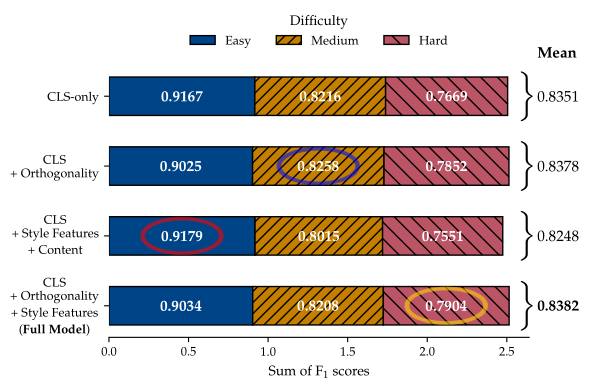

This chart was generated by the following Python code:
#!/usr/bin/env python3
import matplotlib as mpl
mpl.use("pgf")

import matplotlib.pyplot as plt
import numpy as np

def add_brush_ring(ax, x0, y0, bar_h,
                   n_layers=12,
                   base_r=0.9,
                   edge_jitter=0.025,
                   layer_jitter=0.01,
                   lw_base=2.2, lw_var=0.4,
                   alpha_base=0.08, alpha_var=0.02,
                   color="#d62828",
                   seed=42):

    rng   = np.random.default_rng(seed)
    r0    = base_r * bar_h / 2
    theta = np.linspace(0, 2*np.pi, 600, endpoint=False)

    for _ in range(n_layers):
        theta_shift = rng.uniform(0, 2*np.pi)
        t           = theta + theta_shift
        r_layer     = r0 * (1 + layer_jitter*rng.uniform(-1, 1))
        rr          = r_layer * (1 + edge_jitter*rng.uniform(-1, 1, t.size))
        xs          = x0 + rr * np.cos(t)
        ys          = y0 + rr * np.sin(t)
        ax.plot(xs, ys,
                color=color,
                linewidth=lw_base + lw_var*rng.uniform(-1, 1),
                alpha=max(0, alpha_base + alpha_var*rng.uniform(-1, 1)),
                solid_capstyle="round",
                clip_on=False)


mpl.rcParams.update({
    "pgf.texsystem": "pdflatex",
    "text.usetex": True,
    "font.family": "serif",
    "mathtext.fontset": "custom",
    "pgf.preamble": r"\usepackage{mathpazo}",
    "axes.labelsize": 10,  "font.size": 10,
    "legend.fontsize":  9, "xtick.labelsize": 9, "ytick.labelsize": 9,
    "figure.figsize": (6, 4),
    "lines.linewidth": 1.0,
    "figure.facecolor": "none", "axes.facecolor": "none",
})


models = [
    (r"\shortstack{CLS\\+ Orthogonality\\+ Style Features\\(\textbf{Full Model})}",
     [0.9034, 0.8208, 0.7904]),
    (r"\shortstack{CLS\\+ Style Features\\+ Content}",
     [0.9179, 0.8015, 0.7551]),
    (r"\shortstack{CLS\\+ Orthogonality}",
     [0.9025, 0.8258, 0.7852]),
    (r"CLS-only",
     [0.9167, 0.8216, 0.7669]),
]

difficulty = ["Easy", "Medium", "Hard"]
colors   = {"Easy": "#004488", "Medium": "#c47e00", "Hard": "#BB5566"}
hatches  = ["", "///", "\\\\"]

means = [np.mean(s) for _, s in models]
max_mean = max(means)
mean_tol = 1e-6

n, ypos, bar_h = len(models), np.arange(len(models)), 0.55
fig, ax = plt.subplots()

for i, (label, scores) in enumerate(models):
    left = 0.0
    for diff, score in zip(difficulty, scores):
        ax.barh(ypos[i], score, height=bar_h, left=left,
                color=colors[diff], edgecolor='black',
                hatch=hatches[difficulty.index(diff)],
                label=diff if i == 0 else "")
        ax.text(left + score/2, ypos[i], f"{score:.4f}",
                ha='center', va='center', fontsize=11,
                fontweight='bold', color='white')
        left += score


    mean_val = np.mean(scores)
    x_brace = 1.02 * max(sum(s) for _, s in models)
    max_total = max(sum(s) for _, s in models)
    gap = 0.05 * max_total

    ax.text(x_brace, ypos[i],
            r"$\Big\}$", fontsize=20, va='center',
            clip_on=False)

    weight = 'bold' if abs(mean_val - max_mean) < mean_tol else 'normal'

    ax.text(x_brace + gap, ypos[i],
            f"{mean_val:.4f}",
            va='center', ha='left',
            fontsize=11, fontweight=weight,
            clip_on=False)


ax.set_yticks(ypos)
ax.set_yticklabels([lbl for lbl, _ in models])
ax.set_xlabel(r"Sum of F$_1$ scores")
max_total = max(sum(s) for _, s in models)
ax.set_xlim(0, max_total * 1.05)
ax.legend(title="Difficulty", ncol=3, frameon=False,
          loc="lower center", bbox_to_anchor=(0.5, 1.02))

for side in ("right", "top", "left"):
    ax.spines[side].set_visible(False)

x_brace = 1.02 * max_total
ax.text(x_brace + gap,
        ypos[-1] + bar_h,
        r"\textbf{Mean}",
        ha="left", va="bottom",
        fontsize=11, clip_on=False)


targets = {0.918:  ("Easy",   "#ff0000"),
           0.826:  ("Medium", "#0011ed"),
           0.790:  ("Hard",   "#ffd600")}

tol = 0.0006

for row_idx, (_, scores) in enumerate(models):
    left = 0.0
    for diff, score in zip(difficulty, scores):
        for val, (diff_name, ring_colour) in targets.items():
            if diff == diff_name and abs(score - val) < tol:
                x_c = left + score/2
                y_c = ypos[row_idx]
                add_brush_ring(ax, x_c, y_c, bar_h,
                               color=ring_colour)
        left += score

plt.tight_layout()

fig.savefig("pyramid_f1_plot.pdf", transparent=True)

print("wrote the pyramid plot")
